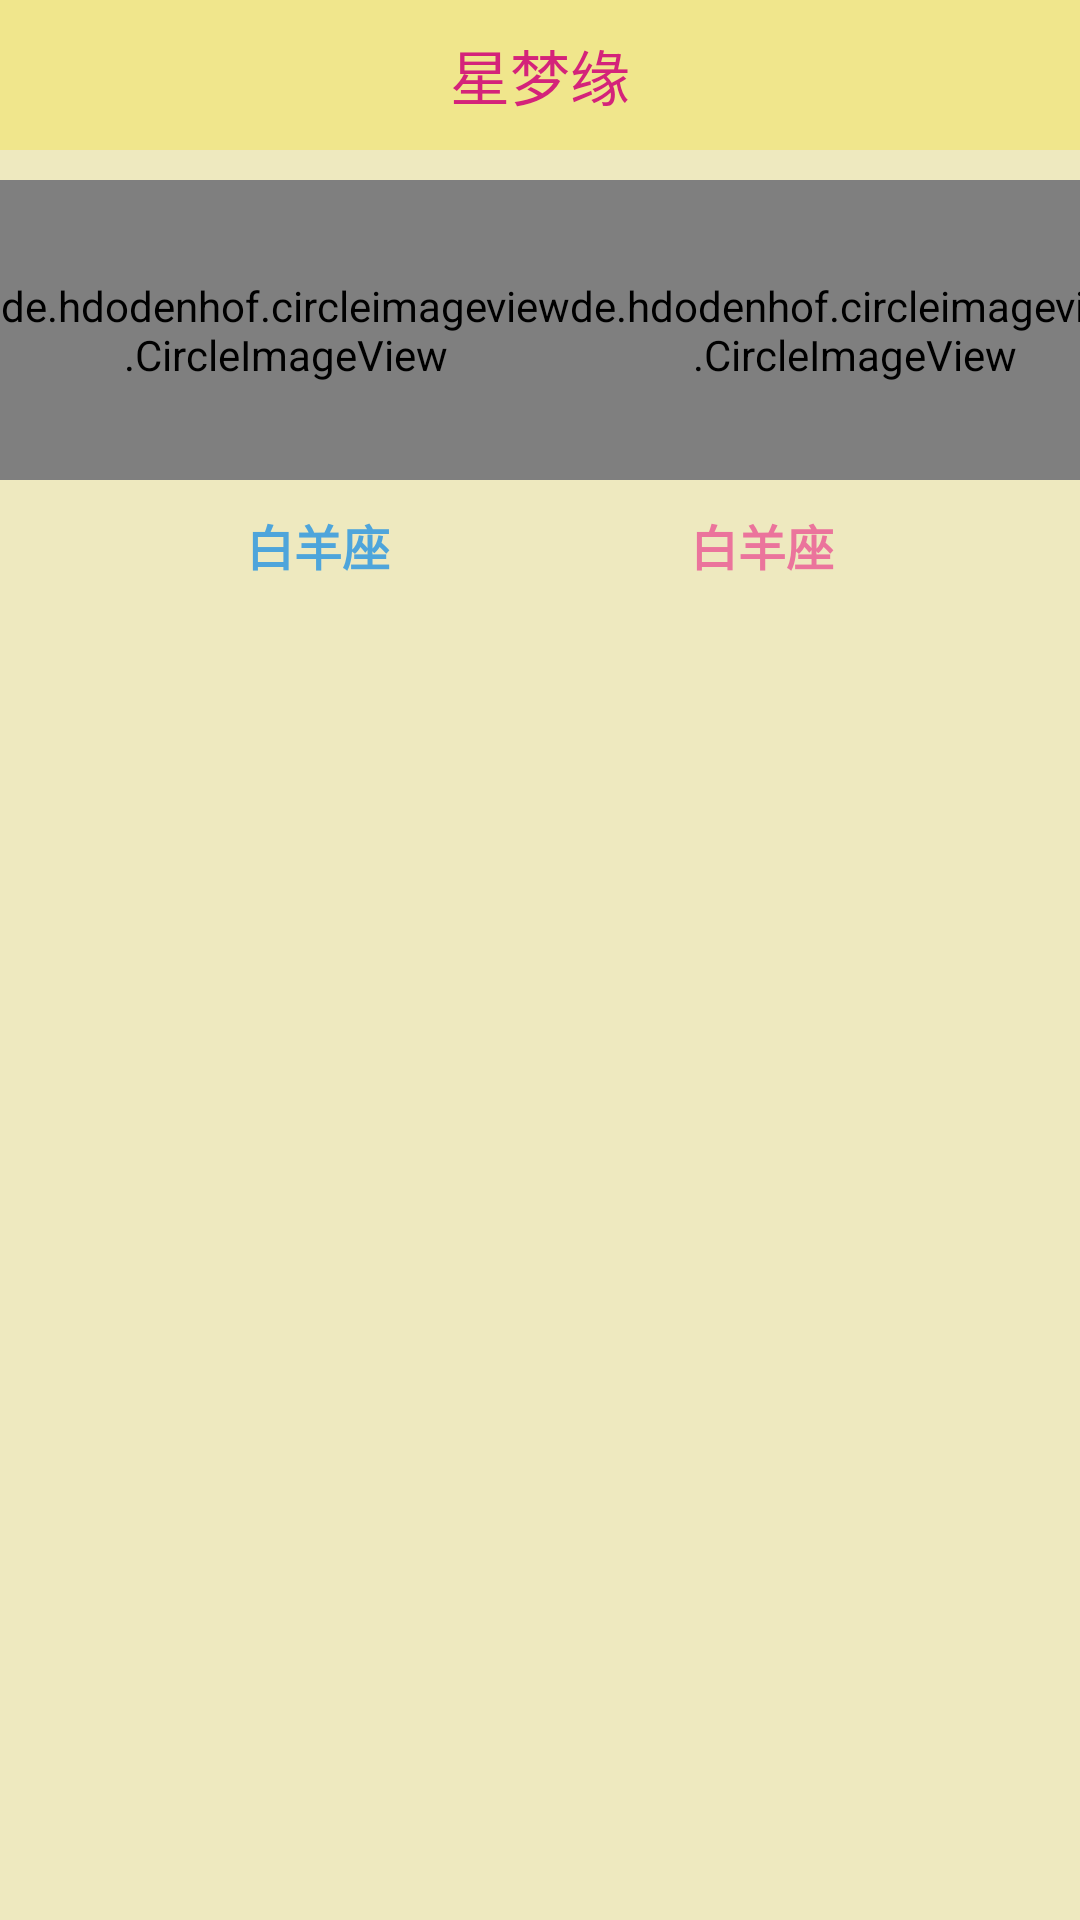

Reconstruct the res/layout file that produces this screen, plus the resources it refers to.
<!-- AndroidManifest.xml: application theme Theme.AppCompat.Light.NoActionBar -->
<!-- res/layout/activity_parnter_analysls.xml -->
<?xml version="1.0" encoding="utf-8"?>
<LinearLayout
    xmlns:android="http://schemas.android.com/apk/res/android"
    xmlns:app="http://schemas.android.com/apk/res-auto"
    android:layout_width="match_parent"
    android:layout_height="match_parent"
    android:background="@color/bgyellow"
    android:orientation="vertical">

    <include layout="@layout/title_layout" />
    <LinearLayout
        android:layout_width="wrap_content"
        android:layout_height="100dp"
        android:layout_marginTop="10dp"
        android:orientation="horizontal"
        android:layout_gravity="center_horizontal">
        <de.hdodenhof.circleimageview.CircleImageView
            android:id="@+id/parnteranalysls_iv_man"
            android:layout_width="0dp"
            android:layout_height="match_parent"
            android:layout_weight="2"
            app:civ_border_width="2dp"
            app:civ_border_color="@color/lightblue"
            />
        <TextView
            android:layout_width="0dp"
            android:layout_height="match_parent"
            android:layout_weight="1"
            android:text="+"
            android:textSize="60sp"
            android:gravity="center"
            />
        <de.hdodenhof.circleimageview.CircleImageView
            android:id="@+id/parnteranalysls_iv_woman"
            android:layout_width="0dp"
            android:layout_height="match_parent"
            android:layout_weight="2"
            app:civ_border_width="2dp"
            app:civ_border_color="@color/lightpink"
            />
    </LinearLayout>
    <LinearLayout
        android:layout_width="match_parent"
        android:layout_height="25dp"
        android:layout_marginTop="10dp"
        android:orientation="horizontal">
        <TextView
            android:id="@+id/parnteranalysls_tv_man"
            android:layout_width="0dp"
            android:layout_height="match_parent"
            android:layout_weight="1"
            android:textColor="@color/lightblue"
            android:text="白羊座"
            android:gravity="right"
            android:textSize="16sp"
            android:textStyle="bold"
            android:layout_marginRight="50dp"/>
        <TextView
            android:id="@+id/parnteranalysls_tv_woman"
            android:layout_width="0dp"
            android:layout_height="match_parent"
            android:layout_weight="1"
            android:textColor="@color/lightpink"
            android:text="白羊座"
            android:gravity="left"
            android:textSize="16sp"
            android:textStyle="bold"
            android:layout_marginLeft="50dp"/>

    </LinearLayout>

    <ScrollView
        android:layout_width="match_parent"
        android:layout_height="0dp"
        android:scrollbars="none"
        android:layout_weight="1">
        <LinearLayout
            android:layout_width="match_parent"
            android:layout_height="match_parent"
            android:layout_margin="20dp"
            android:paddingBottom="40dp"
            android:orientation="vertical">
            <TextView
                android:id="@+id/parnteranalysls_tv_pd"
                android:layout_width="match_parent"
                android:layout_height="40dp"
                android:layout_marginTop="10dp"
                android:textSize="16sp"
                android:layout_gravity="center|left" />
            <TextView
                android:id="@+id/parnteranalysls_tv_vs"
                android:layout_width="match_parent"
                android:layout_height="40dp"
                android:layout_marginTop="10dp"
                android:textSize="16sp"
                android:layout_gravity="center|left" />
            <TextView
                android:id="@+id/parnteranalysls_tv_pf"
                android:layout_width="match_parent"
                android:layout_height="40dp"
                android:layout_marginTop="10dp"
                android:textSize="16sp"
                android:layout_gravity="center|left" />
            <TextView
                android:id="@+id/parnteranalysls_tv_bz"
                android:layout_width="match_parent"
                android:layout_height="40dp"
                android:layout_marginTop="10dp"
                android:textSize="16sp"
                android:layout_gravity="center|left" />
            <TextView
                android:id="@+id/parnteranalysls_tv_jx"
                android:layout_width="match_parent"
                android:layout_height="wrap_content"
                android:layout_marginTop="10dp"
                android:textSize="16sp"
                android:layout_gravity="center|left" />
            <TextView
                android:id="@+id/parnteranalysls_tv_zy"
                android:layout_width="match_parent"
                android:layout_height="wrap_content"
                android:layout_marginTop="30dp"
                android:textSize="16sp"
                android:layout_gravity="center|left" />
        </LinearLayout>
    </ScrollView>

</LinearLayout>
<!-- res/layout/title_layout.xml (included above) -->
<?xml version="1.0" encoding="utf-8"?>
<RelativeLayout
    xmlns:android="http://schemas.android.com/apk/res/android"
    android:layout_width="match_parent"
    android:layout_height="50dp"
    android:background="@color/lightyellow">
    <TextView
        android:id="@+id/title_tv"
        android:layout_width="wrap_content"
        android:layout_height="wrap_content"
        android:textSize="20sp"
        android:layout_centerInParent="true"
        android:textColor="@color/pink"
        android:text="星梦缘"/>
    <ImageView
        android:id="@+id/title_iv_back"
        android:layout_width="wrap_content"
        android:layout_height="wrap_content"
        android:layout_centerVertical="true"
        android:layout_marginLeft="10dp"
        android:src="@mipmap/back"/>

</RelativeLayout>
<!-- resources referenced by this layout -->
<resources>
  <color name="bgyellow">#eee9bf</color>
  <color name="lightblue">#4EA5DB</color>
  <color name="lightpink">#EB749C</color>
  <color name="lightyellow">#F0E68C</color>
  <color name="pink">#d4237a</color>
</resources>
